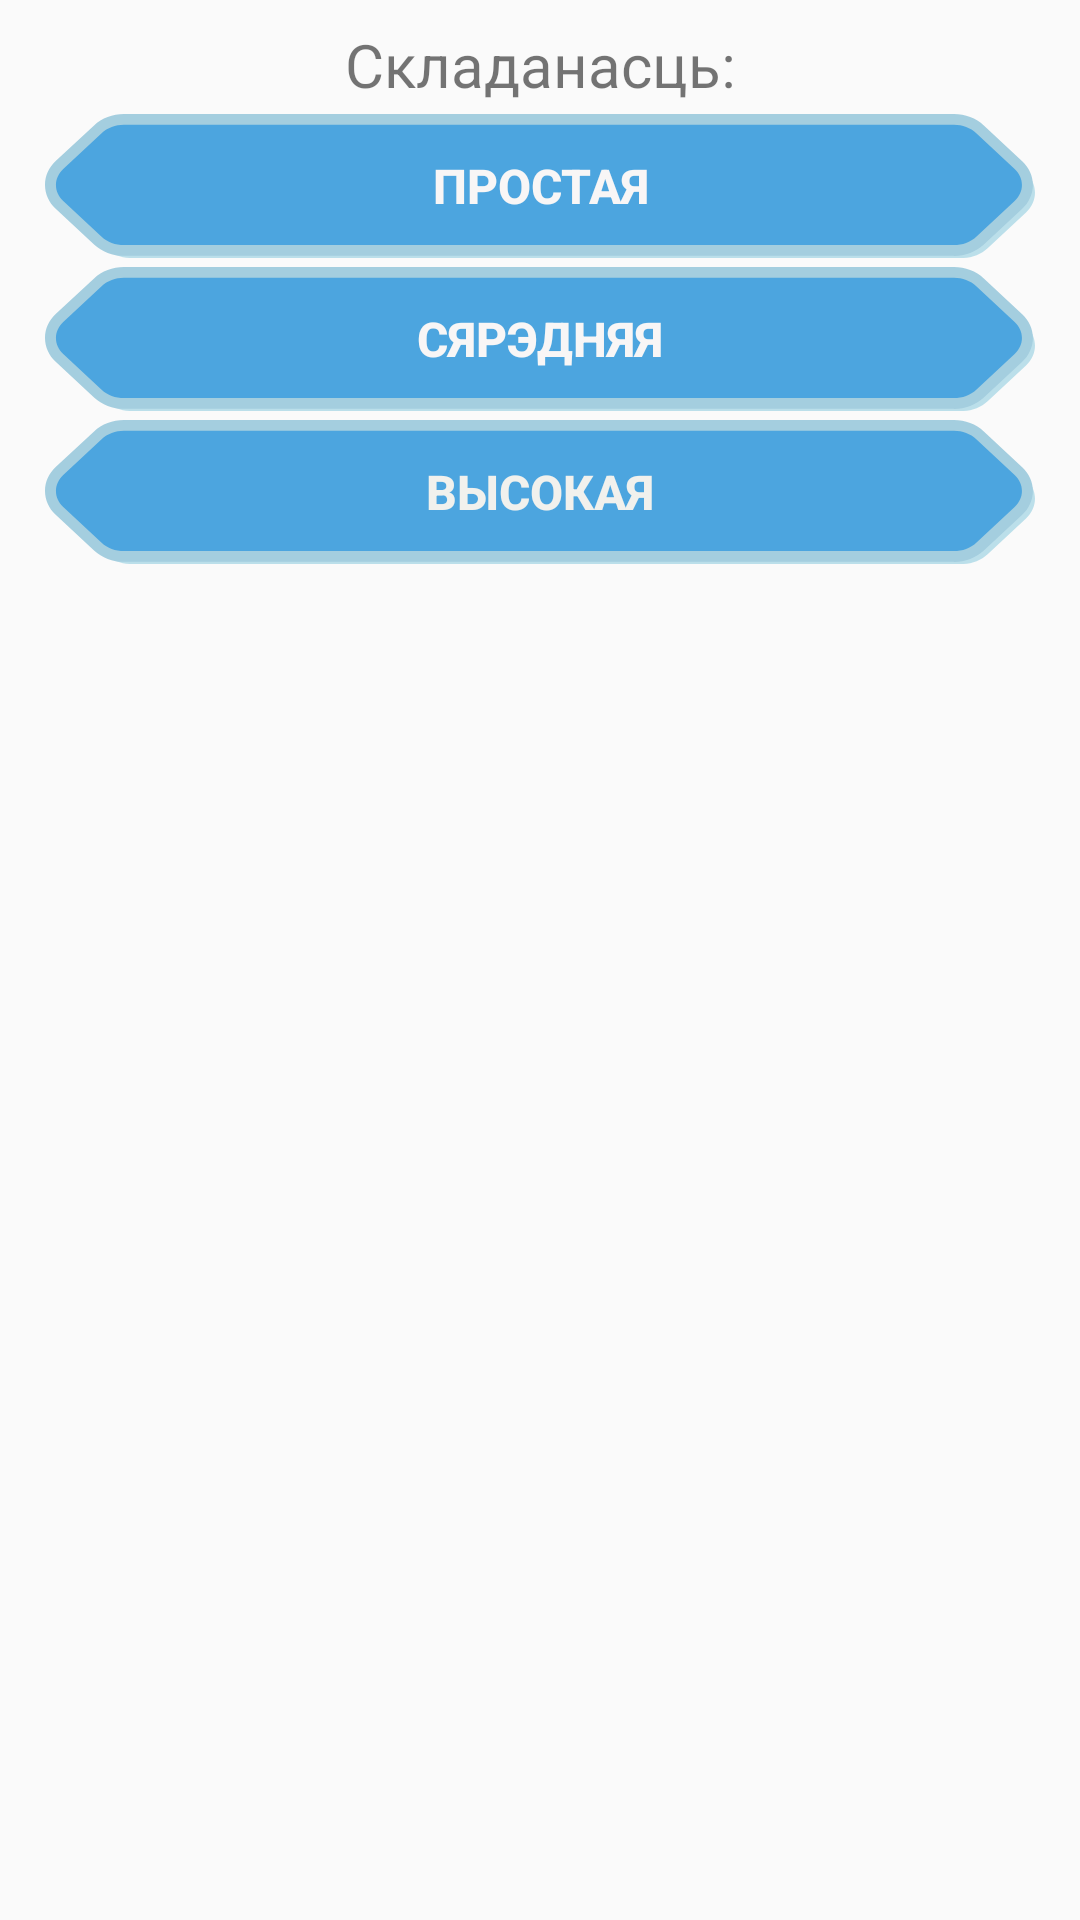

Write the Android layout XML for this screen, with the resource values it uses.
<!-- AndroidManifest.xml: application theme Theme.WhoWantsHeaven -->
<!-- res/layout/dialog_params.xml -->
<?xml version="1.0" encoding="utf-8"?>
<LinearLayout xmlns:android="http://schemas.android.com/apk/res/android"
    xmlns:app="http://schemas.android.com/apk/res-auto"
    android:layout_width="match_parent"
    android:layout_height="match_parent"
    android:orientation="vertical">

    <ScrollView
        android:layout_width="match_parent"
        android:layout_height="match_parent"
        android:padding="8dp">

        <LinearLayout
            android:layout_width="match_parent"
            android:layout_height="wrap_content"
            android:orientation="vertical">

            <TextView
                android:id="@+id/startText"
                android:layout_width="match_parent"
                android:layout_height="wrap_content"
                android:gravity="center_horizontal|center_vertical"
                android:text="Складанасць:"
                android:textSize="20sp" />

            <Button
                android:id="@+id/buttonEasy"
                android:layout_width="match_parent"
                android:layout_height="48dp"
                android:layout_marginHorizontal="7dp"
                android:layout_marginTop="3dp"
                android:background="@drawable/romb"
                android:text="Простая"
                android:textColor="#F8F6F6"
                android:textSize="@dimen/text_size_16sp"
                android:textStyle="normal|bold"
                app:layout_constraintEnd_toEndOf="parent"
                app:layout_constraintStart_toEndOf="@id/lineLayout"
                app:layout_constraintTop_toBottomOf="@id/questionTextView"
                app:layout_goneMarginLeft="3dp" />

            <Button
                android:id="@+id/buttonNormal"
                android:layout_width="match_parent"
                android:layout_height="48dp"
                android:layout_marginHorizontal="7dp"
                android:layout_marginTop="3dp"
                android:background="@drawable/romb"
                android:text="Сярэдняя"
                android:textColor="#F8F6F6"
                android:textSize="@dimen/text_size_16sp"
                android:textStyle="bold"
                app:layout_constraintEnd_toEndOf="parent"
                app:layout_constraintStart_toEndOf="@id/lineLayout"
                app:layout_constraintTop_toBottomOf="@id/buttonAnswer2"
                app:layout_goneMarginLeft="3dp" />

            <Button
                android:id="@+id/buttonHard"
                android:layout_width="match_parent"
                android:layout_height="48dp"
                android:layout_marginHorizontal="7dp"
                android:layout_marginTop="3dp"
                android:background="@drawable/romb"
                android:text="Высокая"
                android:textColor="#F1F1ED"
                android:textSize="@dimen/text_size_16sp"
                android:textStyle="bold"
                app:layout_constraintEnd_toEndOf="parent"
                app:layout_constraintStart_toEndOf="@id/lineLayout"
                app:layout_constraintTop_toBottomOf="@id/buttonAnswer1"
                app:layout_goneMarginLeft="3dp" />

        </LinearLayout>
    </ScrollView>
</LinearLayout>
<!-- resources referenced by this layout -->
<resources>
  <dimen name="text_size_16sp">16sp</dimen>
  <!-- drawable romb: png bitmap (drawable, 2172 bytes) -->
  <style name="Theme.WhoWantsHeaven" parent="Theme.AppCompat.Light.DarkActionBar">
          
          <item name="colorPrimary">@color/purple_500</item>
          <item name="colorPrimaryVariant">@color/purple_700</item>
          <item name="colorOnPrimary">@color/white</item>
          
          <item name="colorSecondary">@color/teal_200</item>
          <item name="colorSecondaryVariant">@color/teal_700</item>
          <item name="colorOnSecondary">@color/black</item>
          
          <item name="android:statusBarColor">?attr/colorPrimaryVariant</item>
          
      </style>
  <color name="purple_500">#7ABDEA</color>
  <color name="purple_700">#498FF8</color>
  <color name="white">#FFFFFFFF</color>
  <color name="teal_200">#FF03DAC5</color>
  <color name="teal_700">#FF018786</color>
  <color name="black">#FF000000</color>
</resources>
